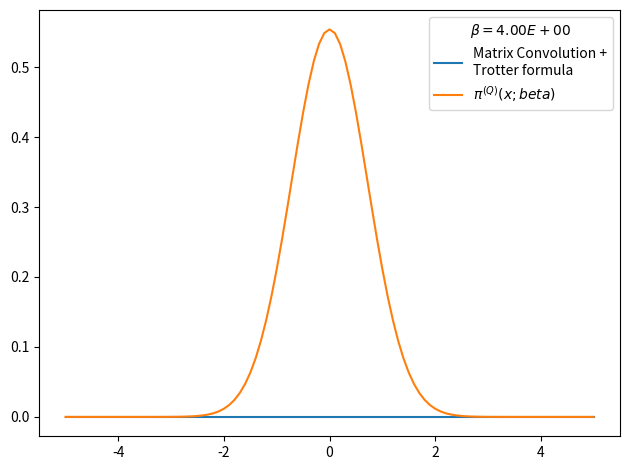

Write the Python code that produced this figure.
# -*- coding: utf-8 -*-
from __future__ import division
import numpy as np
import matplotlib.pyplot as plt
from time import time

def rho_free(x,xp,beta):
    """
    Uso: devuelve elemento de matriz dsnsidad para el caso de una partícula libre en un toro infinito.
    """
    return (2.*np.pi*beta)**(-0.5) * np.exp(-(x-xp)**2 / (2 * beta) )

def harmonic_potential(x):
    return 0.5*x**2

def anharmonic_potential(x):
    return 0.5*x**2 - x**3 + x**4

def QHO_canonical_ensemble(x,beta):
    """
    Uso:    calcula probabilidad teórica cuántica de encontrar al osciladoe armónico 
            (presente en un baño térmico) en la posición x.
    
    Recibe:
        x: float            -> posición
        beta: float         -> inverso de temperatura en unidades reducidas beta = 1/T.
    
    Devuelve:
        probabilidad teórica cuántica en posición dada para temperatura T dada. 
    """
    return (np.tanh(beta/2.)/np.pi)**0.5 * np.exp(- x**2 * np.tanh(beta/2.))

def rho_trotter(grid, beta, potential=harmonic_potential):
    """
    Uso:    devuelve matriz densidad en aproximación de Trotter para altas temperaturas y un potencial dado

    Recibe:
        grid: list      -> lista de dimensión N
        beta: float     -> inverso de temperatura en unidades reducidas
        potential: func -> potencial de interacción

    Devuelve:
        matrix          -> matriz densidad de dimension NxN
    """
    return np.array([ [ rho_free(x , xp,beta) * np.exp(-0.5*beta*(potential(x)+potential(xp))) for x in grid] for xp in grid])

x_max = 5.
nx = 101
dx = 2. * x_max / (nx - 1)
grid_x = np.array([i*dx for i in range(-int((nx-1)/2), int(nx/2 + 1))])
N_beta = 8
beta_fin = 4
beta_ini = beta_fin/N_beta
rho = rho_trotter(grid_x,beta_ini/N_beta,potential=harmonic_potential)
rho = rho/np.trace(rho)
for i in range(N_beta):
    rho = np.dot(rho,rho)
    rho *= dx
    beta_ini *= 2.
    print('%d) beta: %.2E -> %.2E'%(i, beta_ini/2,beta_ini))

#checkpoint: trace(rho)=0 when N_beta>16 and nx~1000 or nx~100
print (dx)
print(np.trace(rho/dx))

rho_normalized = rho#/(np.trace(rho)*dx)
weights = np.diag(rho_normalized)

plt.figure()
plt.plot(grid_x, weights, label = 'Matrix Convolution +\nTrotter formula')
plt.plot(grid_x, QHO_canonical_ensemble(grid_x,beta_fin), label=u'$\pi^{(Q)}(x;beta)$' )
plt.legend(title=u'$\\beta=%.2E$'%beta_fin)
plt.tight_layout()
plt.show()
plt.close()
